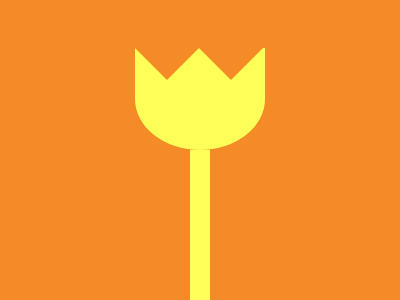

Write the HTML and CSS that draws this image.

<div class="container">
    <div class="wrapper">
        <div class="semi-circle">
            <div class="triangle"></div>
            <div class="triangle"></div>
        </div>
        <div class="bar"></div>
    </div>
</div>
<style>
    .container {
        margin: -8px;
        width: 400px;
        height: 300px;
        background-color: #f48b26;
        overflow: hidden;
    }

    .wrapper {
        height: 100%;
        display: flex;
        flex-direction: column;
        justify-content: flex-end;
        align-items: center;
    }

    .semi-circle {
        width: 130px;
        height: 102px;
        border-radius: 0 0 50% 50%;
        background-color: #feff58;
        display: flex;
    }

    .triangle {
        width: 0px;
        height: 0px;
        border-left: 32px solid transparent;
        border-right: 32px solid transparent;
        border-top: 32px solid #f48b26;
    }

    .bar {
        width: 20px;
        height: 150px;
        background-color: #feff58;
    }
</style>
